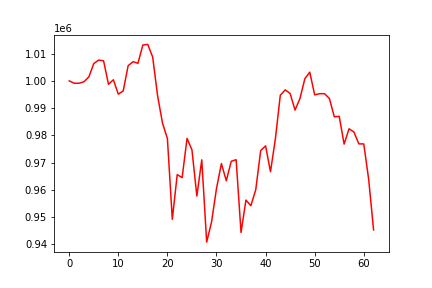

Values plotted in this chart, from the file beside it:
, 0
0, 1000000
1, 999116
2, 999130
3, 999664
4, 1001433
5, 1006326
6, 1007631
7, 1007367
8, 998732
9, 1000394
10, 995105
11, 996298
12, 1005554
13, 1007034
14, 1006455
15, 1013163
16, 1013372
17, 1008734
18, 994542
19, 984484
20, 978816
21, 949141
22, 965556
23, 964451
24, 978863
25, 974656
26, 957679
27, 970987
28, 940763
29, 948238
30, 960462
31, 969604
32, 963297
33, 970450
34, 971036
35, 944301
36, 956208
37, 954123
38, 960019
39, 974389
40, 976122
41, 966623
42, 978768
43, 994730
44, 996689
45, 995354
46, 989252
47, 993502
48, 1000783
49, 1003183
50, 994859
51, 995276
52, 995296
53, 993503
54, 986800
55, 986945
56, 976748
57, 982395
58, 981180
59, 976848
... 3 more rows
